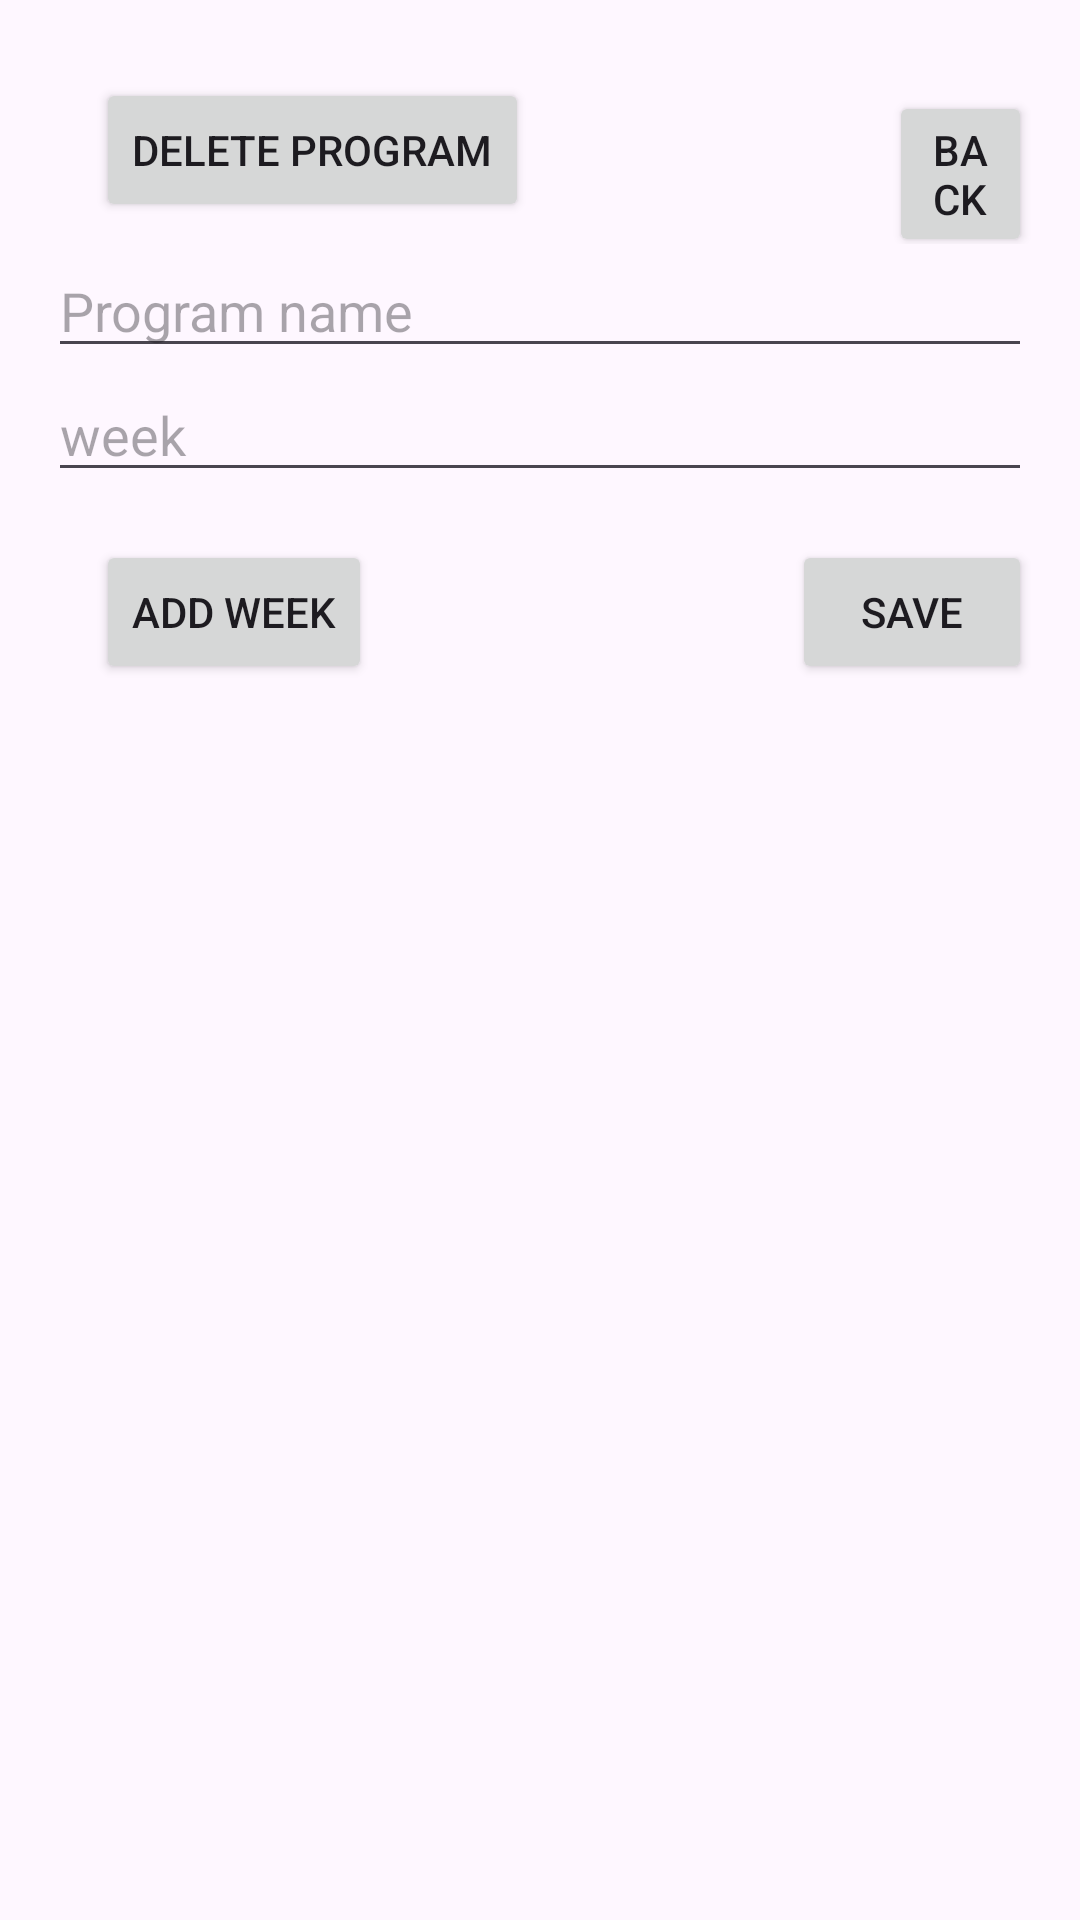

Android layout source for this screen:
<!-- AndroidManifest.xml: application theme Theme.FitGuru -->
<!-- res/layout/activity_create_program.xml -->
<?xml version="1.0" encoding="utf-8"?>
<LinearLayout xmlns:android="http://schemas.android.com/apk/res/android"
    android:layout_width="match_parent"
    android:layout_height="match_parent"
    xmlns:app="http://schemas.android.com/apk/res-auto"
    android:orientation="vertical"
    android:padding="16dp">

    <LinearLayout
        android:layout_width="match_parent"
        android:layout_height="wrap_content"
        android:orientation="horizontal"
        xmlns:app="http://schemas.android.com/apk/res-auto">

        <Button
            android:id="@+id/btnDeleteProgram"
            android:layout_width="wrap_content"
            android:layout_height="wrap_content"
            android:text="Delete Program"
            android:layout_marginStart="16dp"
            android:layout_marginTop="10dp"
            app:layout_constraintTop_toTopOf="parent"
            app:layout_constraintStart_toStartOf="parent"/>

        <Button
            android:id="@+id/btnBack"
            android:layout_width="wrap_content"
            android:layout_height="wrap_content"
            android:text="Back"
            android:layout_marginStart="120dp"
            android:layout_marginTop="10dp"
            app:layout_constraintTop_toTopOf="parent"
            app:layout_constraintStart_toStartOf="parent"/>

    </LinearLayout>

    <EditText
        android:id="@+id/etProgramName"
        android:layout_width="match_parent"
        android:layout_height="wrap_content"
        android:hint="Program name"/>

    <EditText
        android:id="@+id/etWeek"
        android:layout_width="match_parent"
        android:layout_height="wrap_content"
        android:hint="week"/>

    <LinearLayout
        android:layout_width="match_parent"
        android:layout_height="wrap_content"
        android:orientation="horizontal"
        xmlns:app="http://schemas.android.com/apk/res-auto">

        <Button
            android:id="@+id/btnAddWeek"
            android:layout_width="wrap_content"
            android:layout_height="wrap_content"
            android:text="Add Week"
            android:layout_marginStart="16dp"
            android:layout_marginTop="16dp"/>

        <Button
            android:id="@+id/btnSave"
            android:layout_width="wrap_content"
            android:layout_height="wrap_content"
            android:text="Save"
            android:layout_marginStart="140dp"
            android:layout_marginTop="16dp"/>

    </LinearLayout>

    <androidx.recyclerview.widget.RecyclerView
        android:id="@+id/rvWeeks"
        android:layout_width="match_parent"
        android:layout_height="0dp"
        android:layout_weight="1"
        android:layout_marginTop="16dp"
        android:layout_marginStart="16dp"/>

</LinearLayout>
<!-- resources referenced by this layout -->
<resources>
  <style name="Theme.FitGuru" parent="Base.Theme.FitGuru" />
  <style name="Base.Theme.FitGuru" parent="Theme.Material3.DayNight.NoActionBar">
          
          
      </style>
</resources>
